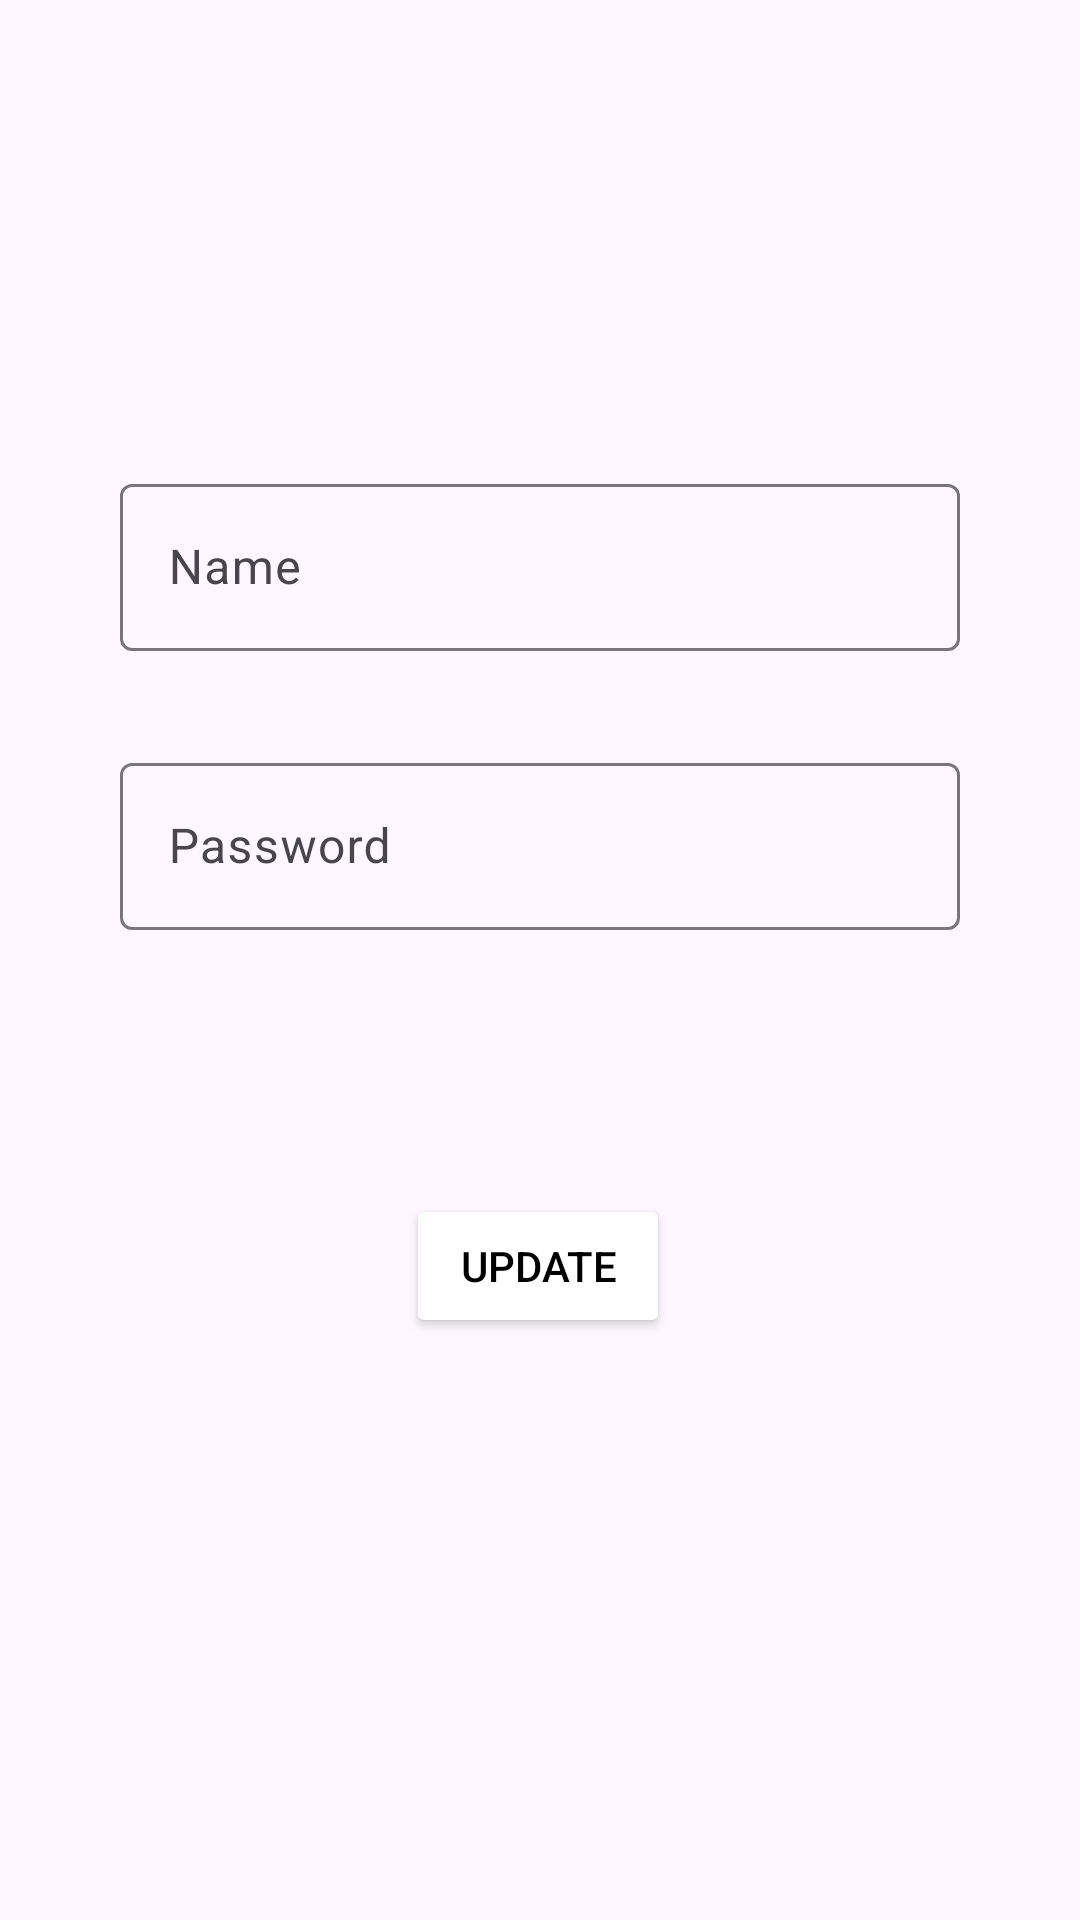

This screen was rendered from an Android layout file. Write that file and the resources it references.
<!-- AndroidManifest.xml: application theme Theme.FireStoreApp2 -->
<!-- res/layout/activity_update.xml -->
<?xml version="1.0" encoding="utf-8"?>
<androidx.constraintlayout.widget.ConstraintLayout xmlns:android="http://schemas.android.com/apk/res/android"
    xmlns:app="http://schemas.android.com/apk/res-auto"
    xmlns:tools="http://schemas.android.com/tools"
    android:layout_width="match_parent"
    android:layout_height="match_parent"
    tools:context=".UpdateActivity">

    <com.google.android.material.textfield.TextInputLayout
        android:id="@+id/textInputLayout"
        android:layout_width="match_parent"
        android:layout_height="wrap_content"
        android:layout_marginLeft="40dp"
        android:layout_marginTop="156dp"
        android:layout_marginRight="40dp"
        android:hint="Name"
        app:layout_constraintEnd_toEndOf="parent"
        app:layout_constraintStart_toStartOf="parent"
        app:layout_constraintTop_toTopOf="parent">

        <EditText
            android:id="@+id/nameEtxt"
            android:layout_width="match_parent"
            android:layout_height="wrap_content" />
    </com.google.android.material.textfield.TextInputLayout>

    <com.google.android.material.textfield.TextInputLayout
        android:id="@+id/textInputLayout2"
        android:layout_width="match_parent"
        android:layout_height="wrap_content"
        android:layout_marginLeft="40dp"
        android:layout_marginTop="32dp"
        android:layout_marginRight="40dp"
        android:hint="Password"
        app:layout_constraintEnd_toEndOf="parent"
        app:layout_constraintStart_toStartOf="parent"
        app:layout_constraintTop_toBottomOf="@+id/textInputLayout">

        <EditText
            android:id="@+id/passEtxt"
            android:layout_width="match_parent"
            android:layout_height="wrap_content" />
    </com.google.android.material.textfield.TextInputLayout>

    <Button
        android:id="@+id/updateBtn"
        android:layout_width="wrap_content"
        android:layout_height="wrap_content"
        android:layout_marginTop="88dp"
        android:backgroundTint="#FFFFFF"
        android:text="Update"
        android:textColor="@color/black"
        app:cornerRadius="10dp"
        app:layout_constraintEnd_toEndOf="@+id/textInputLayout2"
        app:layout_constraintHorizontal_bias="0.497"
        app:layout_constraintStart_toStartOf="@+id/textInputLayout2"
        app:layout_constraintTop_toBottomOf="@+id/textInputLayout2"
        app:strokeColor="#000000"
        app:strokeWidth="1dp" />

</androidx.constraintlayout.widget.ConstraintLayout>
<!-- resources referenced by this layout -->
<resources>
  <style name="Theme.FireStoreApp2" parent="Base.Theme.FireStoreApp2" />
  <style name="Base.Theme.FireStoreApp2" parent="Theme.Material3.DayNight.NoActionBar">
          
          
      </style>
  <!-- not gathered from this repository: default colours our renderer supplied (Android Studio template values) -->
  <color name="black">#FF000000</color>
</resources>
